Image classification data set "Dataset" (sPedersennn/VT2_Machine-Vision on GitHub). Class labels (4): machine screw, philips, plaster screw, Torx screw.

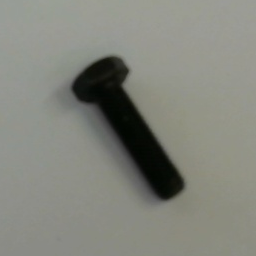
Label: machine screw

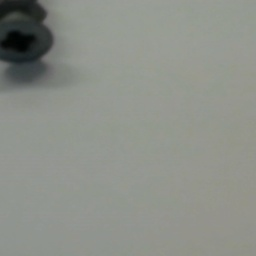
Label: plaster screw

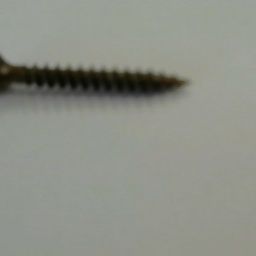
Label: philips

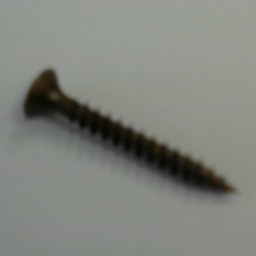
Label: philips

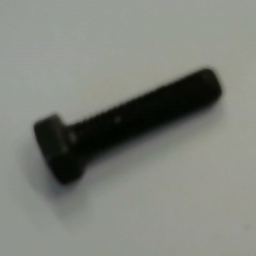
Label: machine screw

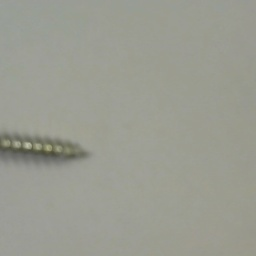
Label: Torx screw
